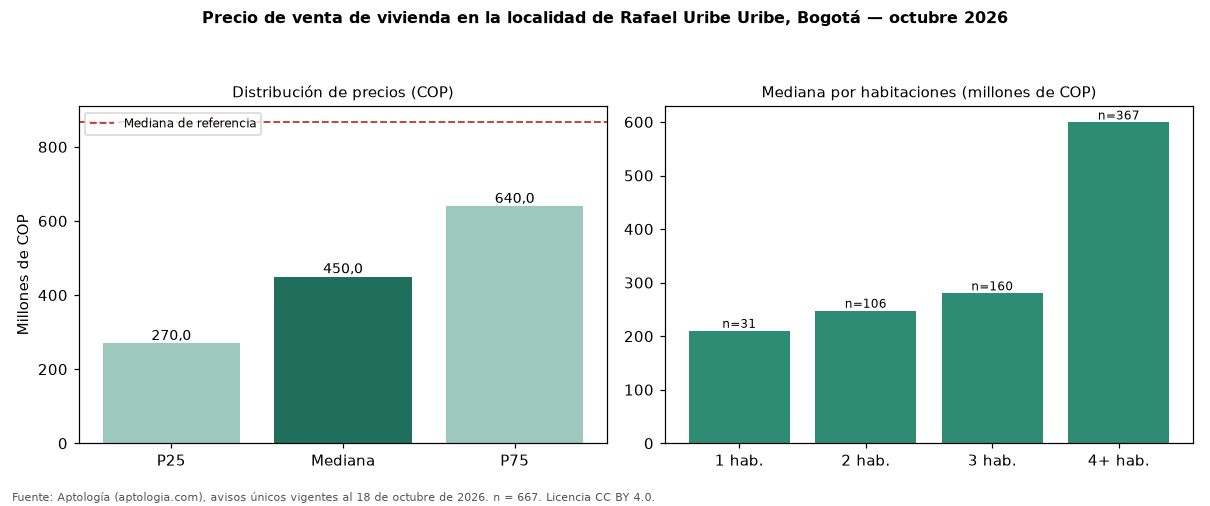

Values plotted in this chart, from the file beside it:
seccion, metrica, valor_cop, n
precio, p25, 270000000, 667
precio, mediana, 450000000, 667
precio, p75, 640000000, 667
cop_por_m2, p25, 2259025, 667
cop_por_m2, mediana, 3587975, 667
cop_por_m2, p75, 5032582, 667
area, area_mediana_m2, 144.0, 667
habitaciones, 1, 210000000, 31
habitaciones, 2, 247500000, 106
habitaciones, 3, 280000000, 160
habitaciones, 4+, 599000000, 367
administracion, mediana, 170000, 192
estrato, moda, 3, 
parqueadero, porcentaje_con_parqueadero, 49.5, 667
referencia, mediana_referencia, 865852573, 54236
referencia, mediana_cop_por_m2_referencia, 6557377, 54236
